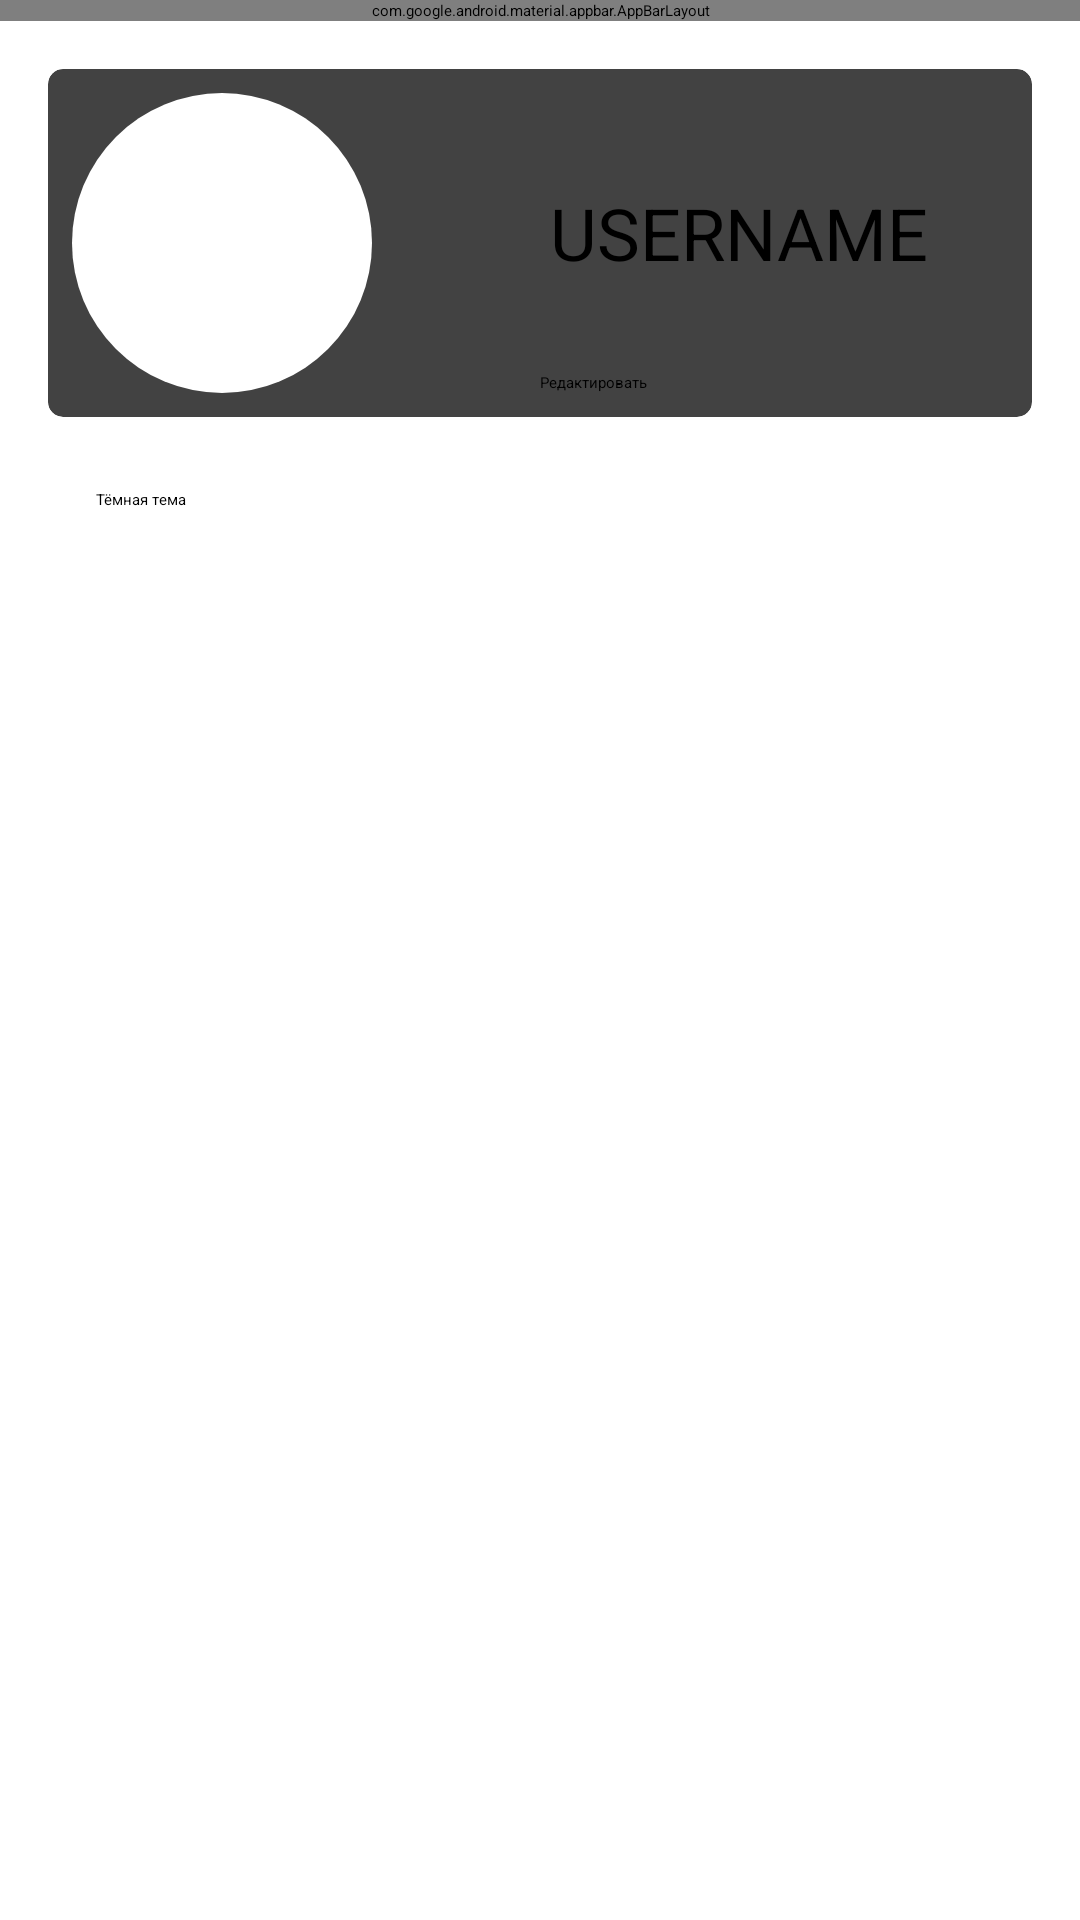

Write the Android layout XML for this screen, with the resource values it uses.
<!-- AndroidManifest.xml: application theme Theme.CRCh -->
<!-- res/layout/activity_user_editor.xml -->
<?xml version="1.0" encoding="utf-8"?>
<androidx.constraintlayout.widget.ConstraintLayout xmlns:android="http://schemas.android.com/apk/res/android"
    xmlns:app="http://schemas.android.com/apk/res-auto"
    xmlns:tools="http://schemas.android.com/tools"
    android:id="@+id/settingsLayout"
    android:layout_width="match_parent"
    android:layout_height="match_parent"
    tools:context=".UserEditor">

    <androidx.cardview.widget.CardView
        android:id="@+id/userIconCard"

        android:layout_width="0dp"
        android:layout_height="300dp"
        android:layout_marginStart="16dp"
        android:layout_marginTop="8dp"
        android:layout_marginEnd="16dp"
        android:visibility="gone"
        app:cardCornerRadius="5dp"
        app:cardElevation="2dp"
        app:layout_constraintEnd_toEndOf="parent"
        app:layout_constraintStart_toStartOf="parent"
        app:layout_constraintTop_toBottomOf="@+id/cardView2">

        <androidx.constraintlayout.widget.ConstraintLayout
            android:layout_width="match_parent"
            android:layout_height="match_parent">

            <TextView
                android:id="@+id/textView3"
                android:layout_width="wrap_content"
                android:layout_height="wrap_content"
                android:text="Иконка"
                app:layout_constraintEnd_toEndOf="parent"
                app:layout_constraintStart_toStartOf="parent"
                app:layout_constraintTop_toTopOf="parent" />

            <androidx.recyclerview.widget.RecyclerView
                android:id="@+id/iconRecyclerView"
                android:layout_width="0dp"
                android:layout_height="0dp"
                app:layout_constraintBottom_toTopOf="@+id/textView4"
                app:layout_constraintEnd_toEndOf="parent"
                app:layout_constraintStart_toStartOf="parent"
                app:layout_constraintTop_toBottomOf="@+id/textView3" />

            <androidx.recyclerview.widget.RecyclerView
                android:id="@+id/colorRecyclerView"
                android:layout_width="0dp"
                android:layout_height="0dp"
                app:layout_constraintBottom_toTopOf="@+id/userEditCardCloseButton"
                app:layout_constraintEnd_toEndOf="parent"
                app:layout_constraintStart_toStartOf="parent"
                app:layout_constraintTop_toBottomOf="@+id/textView4" />

            <Button
                android:id="@+id/userEditCardCloseButton"
                style="@style/Widget.Material3.Button.OutlinedButton"
                android:layout_width="wrap_content"
                android:layout_height="wrap_content"
                android:text="ок"
                app:layout_constraintBottom_toBottomOf="parent"
                app:layout_constraintEnd_toEndOf="parent"
                app:layout_constraintStart_toStartOf="parent" />

            <TextView
                android:id="@+id/textView4"
                android:layout_width="wrap_content"
                android:layout_height="wrap_content"
                android:layout_marginTop="16dp"
                android:text="Цвет"
                app:layout_constraintBottom_toBottomOf="@+id/userEditCardCloseButton"
                app:layout_constraintEnd_toEndOf="parent"
                app:layout_constraintStart_toStartOf="parent"
                app:layout_constraintTop_toBottomOf="@+id/textView3" />
        </androidx.constraintlayout.widget.ConstraintLayout>
    </androidx.cardview.widget.CardView>

    <com.google.android.material.appbar.AppBarLayout
        android:id="@+id/appBarLayout"
        android:layout_width="match_parent"
        android:layout_height="wrap_content"

        app:layout_constraintEnd_toEndOf="parent"
        app:layout_constraintStart_toStartOf="parent"
        app:layout_constraintTop_toTopOf="parent">

        <com.google.android.material.appbar.MaterialToolbar
            android:id="@+id/editAppBar"
            android:layout_width="match_parent"
            android:layout_height="?attr/actionBarSize"
            app:title="Настройки"
            app:titleCentered="true" />

        <View
            android:id="@+id/divider2"
            android:layout_width="match_parent"
            android:layout_height="1dp"
            android:background="?android:attr/listDivider" />

    </com.google.android.material.appbar.AppBarLayout>

    <androidx.cardview.widget.CardView
        android:id="@+id/cardView2"
        android:layout_width="0dp"
        android:layout_height="wrap_content"
        android:layout_marginStart="16dp"
        android:layout_marginTop="16dp"
        android:layout_marginEnd="16dp"
        app:cardCornerRadius="5dp"
        app:cardElevation="2dp"
        app:layout_constraintEnd_toEndOf="parent"
        app:layout_constraintStart_toStartOf="parent"
        app:layout_constraintTop_toBottomOf="@+id/appBarLayout">

        <androidx.constraintlayout.widget.ConstraintLayout
            android:id="@+id/constraintLayout2"
            android:layout_width="match_parent"
            android:layout_height="match_parent">

            <EditText
                android:id="@+id/userNameEdit"
                android:layout_width="0dp"
                android:layout_height="wrap_content"
                android:layout_marginStart="32dp"
                android:layout_marginEnd="8dp"
                android:background="@drawable/appbar_transparent"
                android:clickable="true"
                android:cursorVisible="true"
                android:focusable="auto"
                android:text="USERNAME"
                android:textAlignment="center"
                android:textSize="24sp"
                app:layout_constraintBottom_toTopOf="@+id/userEditButton"
                app:layout_constraintEnd_toEndOf="parent"
                app:layout_constraintStart_toEndOf="@+id/userImageEdit"
                app:layout_constraintTop_toTopOf="@+id/userImageEdit" />

            <ImageView
                android:id="@+id/userImageEdit"
                android:layout_width="100dp"
                android:layout_height="100dp"
                android:layout_marginStart="8dp"
                android:layout_marginTop="8dp"

                android:layout_marginBottom="8dp"
                android:background="@drawable/user_circle_background"
                app:layout_constraintBottom_toBottomOf="parent"
                app:layout_constraintStart_toStartOf="parent"
                app:layout_constraintTop_toTopOf="parent"
                app:srcCompat="@drawable/ic_launcher_foreground" />

            <Button
                android:id="@+id/userEditButton"
                style="@style/Widget.Material3.Button.OutlinedButton"
                android:layout_width="0dp"
                android:layout_height="wrap_content"
                android:text="Редактировать"
                app:layout_constraintBottom_toBottomOf="@+id/userImageEdit"
                app:layout_constraintEnd_toEndOf="@+id/userNameEdit"
                app:layout_constraintStart_toStartOf="@+id/userNameEdit"
                tools:visibility="visible" />

        </androidx.constraintlayout.widget.ConstraintLayout>
    </androidx.cardview.widget.CardView>

    <ScrollView
        android:layout_width="0dp"
        android:layout_height="0dp"
        app:layout_constraintBottom_toBottomOf="parent"
        app:layout_constraintEnd_toEndOf="parent"
        app:layout_constraintStart_toStartOf="parent"
        app:layout_constraintTop_toBottomOf="@+id/userIconCard">

        <LinearLayout
            android:layout_width="match_parent"
            android:layout_height="wrap_content"
            android:orientation="vertical">

            <androidx.constraintlayout.widget.ConstraintLayout
                android:layout_width="match_parent"
                android:layout_height="wrap_content">

                <TextView
                    android:id="@+id/textView2"
                    android:layout_width="wrap_content"
                    android:layout_height="wrap_content"
                    android:layout_marginStart="32dp"
                    android:layout_marginTop="24dp"
                    android:layout_marginBottom="24dp"
                    android:text="Тёмная тема"
                    app:layout_constraintBottom_toBottomOf="parent"
                    app:layout_constraintStart_toStartOf="parent"
                    app:layout_constraintTop_toTopOf="parent" />

                <Spinner
                    android:id="@+id/nightSpinner"
                    android:layout_width="0dp"
                    android:layout_height="wrap_content"
                    android:layout_marginStart="16dp"
                    android:layout_marginEnd="16dp"
                    app:layout_constraintBottom_toBottomOf="parent"
                    app:layout_constraintEnd_toEndOf="parent"
                    app:layout_constraintStart_toEndOf="@+id/textView2"
                    app:layout_constraintTop_toTopOf="parent" />

            </androidx.constraintlayout.widget.ConstraintLayout>
        </LinearLayout>
    </ScrollView>
</androidx.constraintlayout.widget.ConstraintLayout>
<!-- resources referenced by this layout -->
<resources>
  <!-- drawable appbar_transparent (drawable) -->
  <?xml version="1.0" encoding="utf-8"?>
  <shape   xmlns:android="http://schemas.android.com/apk/res/android" android:shape="rectangle">
  
      <solid android:color="#00FFFFFF"/>
  </shape>
  <!-- drawable user_circle_background (drawable) -->
  <?xml version="1.0" encoding="utf-8"?>
   <shape   xmlns:android="http://schemas.android.com/apk/res/android" android:shape="oval">
  
              <solid android:color="#FFFFFF"/>
  </shape>
</resources>
